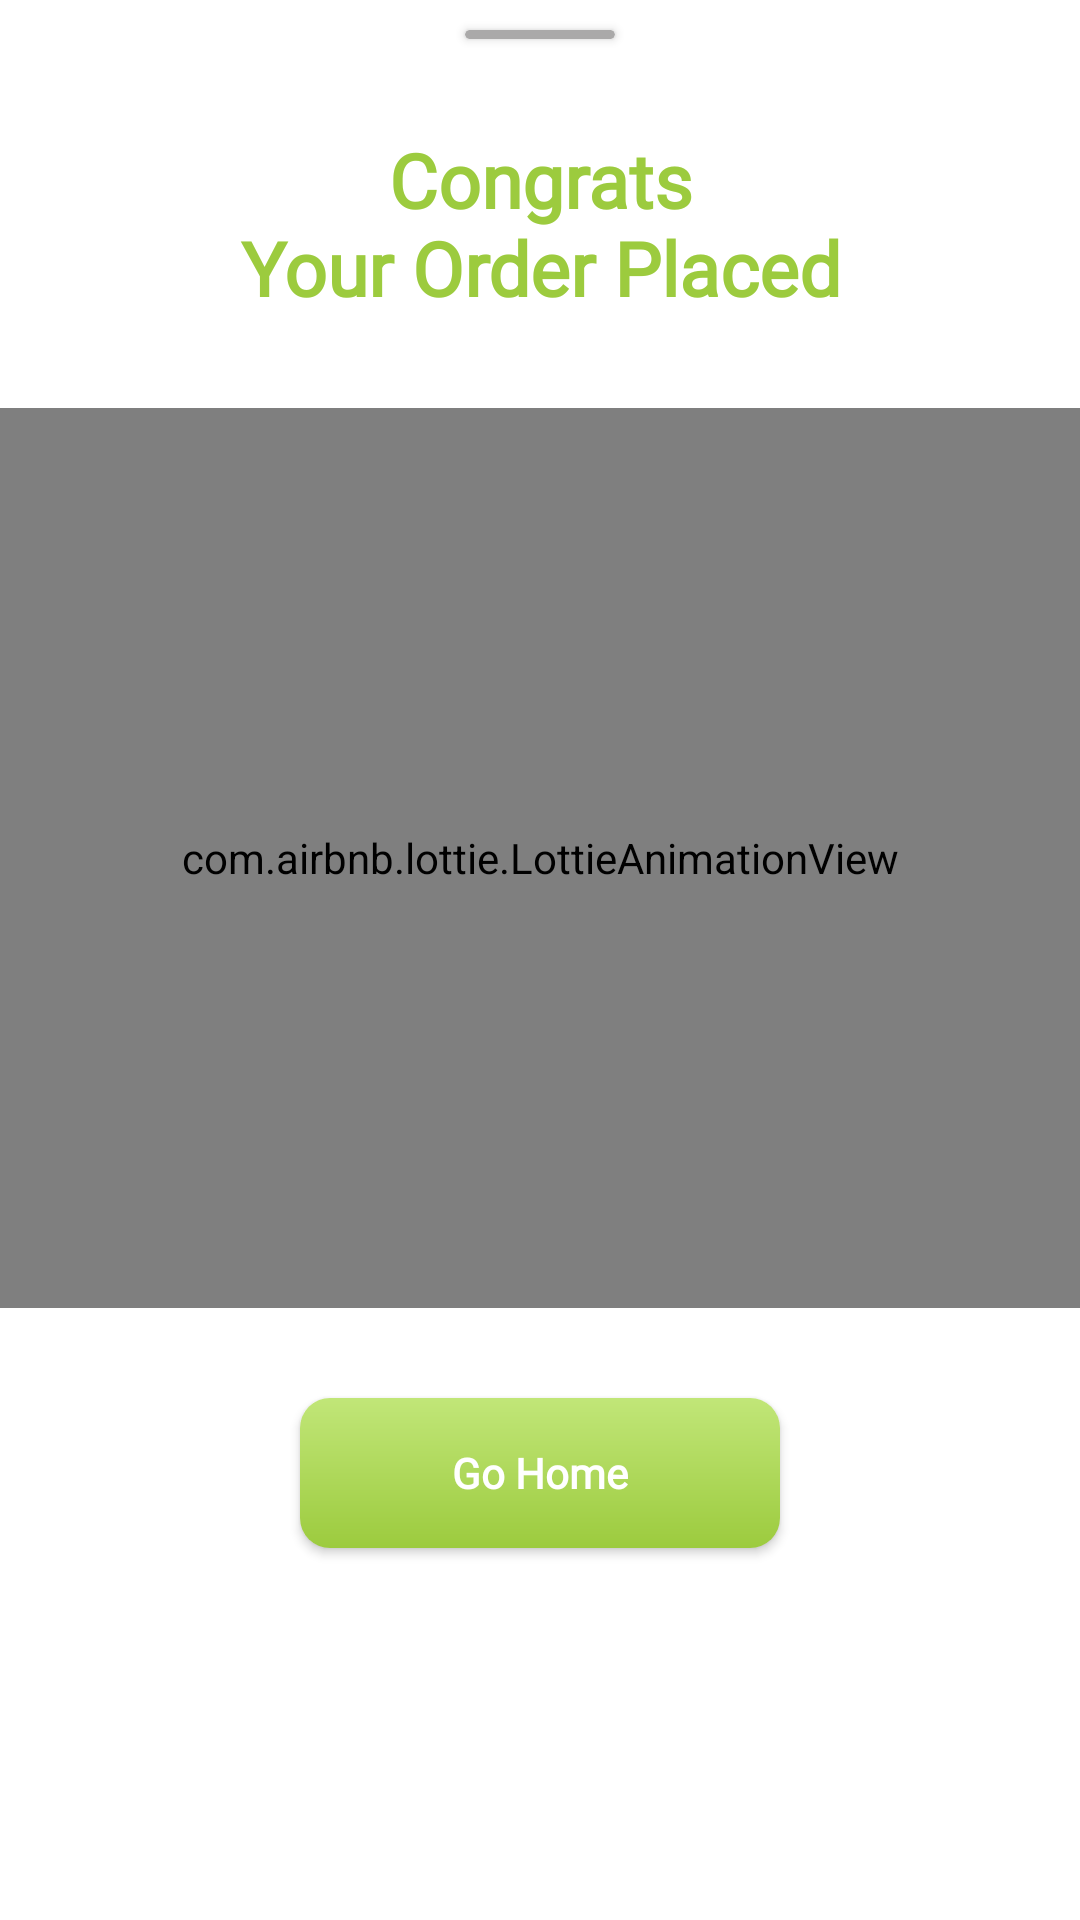

Produce the Android XML layout that renders to this screen, including the resource entries it uses.
<!-- AndroidManifest.xml: application theme Theme.FoodieHut -->
<!-- res/layout/fragment_congrats_bottom_sheet.xml -->
<?xml version="1.0" encoding="utf-8"?>
<androidx.appcompat.widget.LinearLayoutCompat xmlns:android="http://schemas.android.com/apk/res/android"
    xmlns:tools="http://schemas.android.com/tools"
    android:layout_width="match_parent"
    android:layout_height="550dp"
    android:background="@color/white"
    xmlns:app="http://schemas.android.com/apk/res-auto"
    android:orientation="vertical"
    tools:context=".Fragments.CongratsBottomSheet">

    <androidx.cardview.widget.CardView
        android:id="@+id/cardView"
        android:layout_width="50dp"
        android:layout_height="3dp"
        android:layout_gravity="center_horizontal"
        android:layout_marginTop="10dp"
        android:backgroundTint="#AAA9A9"
        app:cardCornerRadius="5dp"/>

    <androidx.appcompat.widget.AppCompatTextView
        android:layout_width="match_parent"
        android:layout_height="wrap_content"
        android:text="@string/congrats_nyour_order_placed"
        android:textColor="@color/green"
        android:textSize="25sp"
        android:layout_marginTop="30dp"
        android:textStyle="bold"
        android:gravity="center_horizontal"
        android:layout_gravity="center_horizontal"
        android:fontFamily="@font/open_sans_samibold"/>

    <com.airbnb.lottie.LottieAnimationView
        android:id="@+id/lottieView"
        android:layout_width="match_parent"
        android:layout_height="300dp"
        android:layout_marginTop="30dp"
        android:layout_centerInParent="true"
        app:lottie_autoPlay="true"
        app:lottie_loop="true"
        app:lottie_rawRes="@raw/verified_animation" />


    <androidx.appcompat.widget.AppCompatButton
        android:id="@+id/goHome_btn"
        android:layout_width="160dp"
        android:layout_height="50dp"
        android:layout_marginTop="30dp"
        android:layout_gravity="center_horizontal"
        android:background="@drawable/greenbuttongradiant"
        android:fontFamily="@font/open_sans_bold"
        android:text="@string/go_home"
        android:textAllCaps="false"
        android:layout_marginBottom="20dp"
        android:textColor="@color/white"
        android:textSize="14sp"
        android:textStyle="bold" />

</androidx.appcompat.widget.LinearLayoutCompat>
<!-- resources referenced by this layout -->
<resources>
  <color name="green">#9ccb3e</color>
  <color name="white">#FFFFFFFF</color>
  <!-- drawable greenbuttongradiant (drawable) -->
  <?xml version="1.0" encoding="utf-8"?>
  <shape xmlns:android="http://schemas.android.com/apk/res/android">
  <gradient android:angle="-45" android:startColor="#C1E678" android:endColor="@color/green"/>
      <corners android:radius="10dp"/>
  </shape>
  <string name="congrats_nyour_order_placed">Congrats\nYour Order Placed</string>
  <string name="go_home">Go Home</string>
  <style name="Theme.FoodieHut" parent="Base.Theme.FoodieHut" />
  <style name="Base.Theme.FoodieHut" parent="Theme.Material3.DayNight.NoActionBar">
          
          
          <item name="android:statusBarColor">@color/white</item>
          <item name="android:windowLightStatusBar">true</item>
          <item name="colorOnPrimary">@color/green</item>
          <item name="colorPrimary">@color/green</item>
      </style>
</resources>
